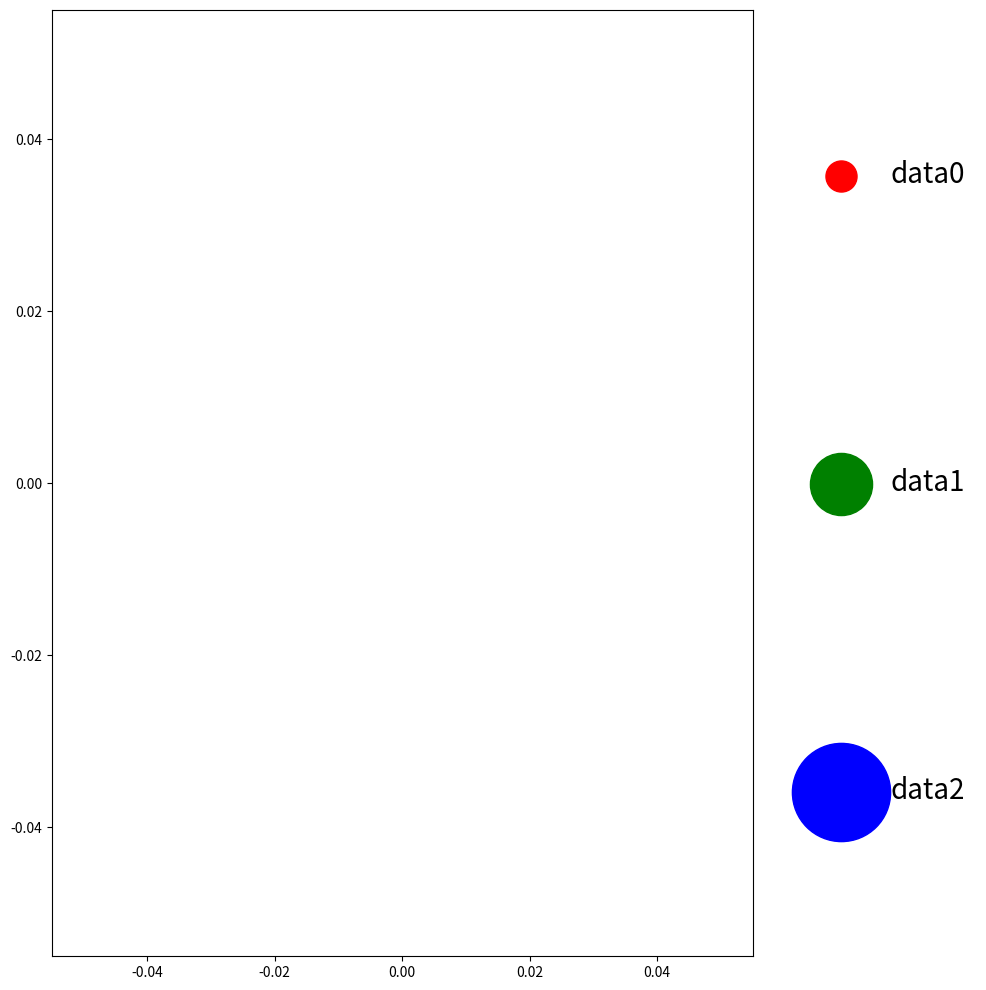

This chart was generated by the following Python code:
import matplotlib.pyplot as plt

c_arr = ['r', 'g', 'b']
s_arr = [500, 2000, 5000]

x_loc = [-2, 0, 2]
y_loc = x_loc

fig, ax = plt.subplots(figsize=(10, 10))
for plot_idx in range(len(c_arr)):
    '''
    ax.scatter(x_loc[plot_idx], y_loc[plot_idx],
               s=s_arr[plot_idx],
               c=c_arr[plot_idx],
               label='data'+str(plot_idx))
   '''
    # fake legend
    ax.scatter([], [],
               s=s_arr[plot_idx],
               c=c_arr[plot_idx],
               label='data'+str(plot_idx))

ax.legend(loc='center left',
          bbox_to_anchor=(1.05, 0.5),
          labelspacing=10,
          fontsize=20,
          edgecolor='None')

plt.tight_layout()
plt.show()